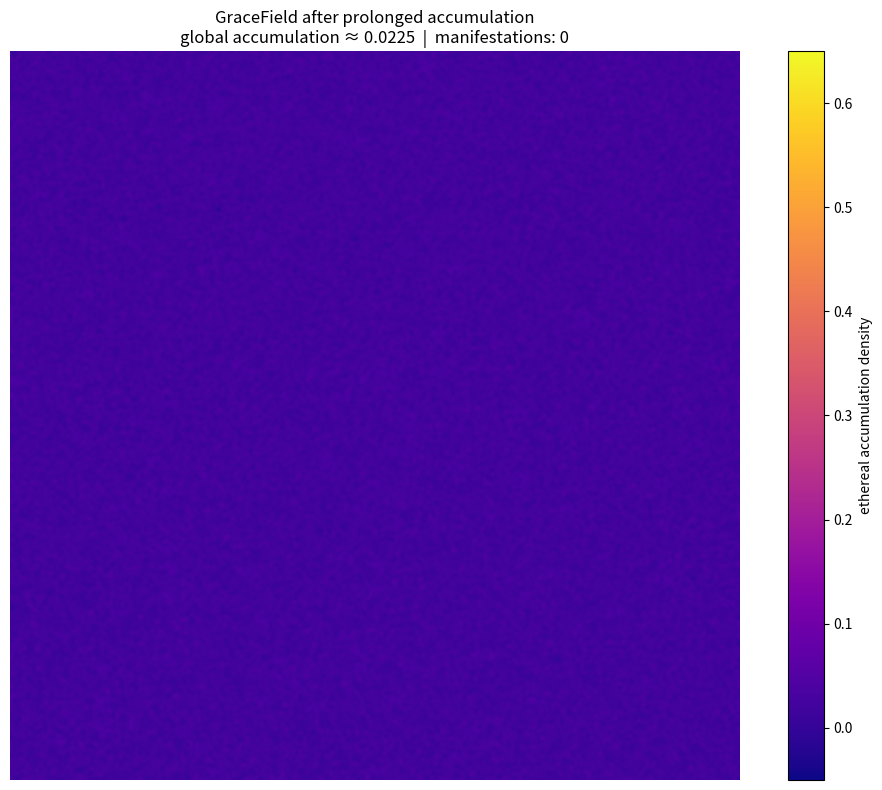

Reproduce this figure in Python.
import numpy as np
from scipy.ndimage import gaussian_filter

class GraceField:
    """
    GraceField - Accumulation + Manifestation
    ==========================================
    
    The non-tangible "reality" layer where GraceMatter pools and accumulates.
    This is the ethereal ocean / dream-space where emergent coherence gathers,
    builds potential, and — when saturated enough — manifests back into
    tangible/physical form.
    
    Core mechanics:
    • Accumulates "coherence overflow" from GraceMatter (or other sources)
    • Slowly diffuses and builds density in this higher-level space
    • Has a baseline "ethereal hum" that keeps it faintly alive
    • When local density exceeds rare thresholds, "manifestation events" occur:
      - Represented as sudden spikes/crystallizations (e.g., miracles)
    • Manifestations are probabilistic and rare — reflecting real-world subtlety
    
    This layer closes the loop: Substrate (Medium) → Emergence (Matter) → Pool (Field) → Back to physical.
    
    Philosophy: Accumulation isn't hoarding; it's patience. Manifestation isn't magic; it's when the dream gets so coherent it wakes up as reality.
    """
    
    def __init__(self,
                 size: int = 256,                     # spatial resolution (matches others)
                 accumulation_rate: float = 0.008,    # how quickly coherence pools here
                 diffusion: float = 0.085,            # ethereal spread (slower than medium)
                 baseline_hum: float = 0.00025,       # faint non-tangible presence
                 decay: float = 0.989,                # slower fade than medium (holds longer)
                 manifestation_threshold: float = 0.75,  # high bar for crystallization
                 manifestation_strength: float = 0.12,   # size of manifestation events
                 fluctuation: float = 0.0018,          # subtle ethereal breathing
                 seed: int = 42):
        
        np.random.seed(seed)
        self.size = size
        
        self.accum_rate = accumulation_rate
        self.diffusion = diffusion
        self.baseline = baseline_hum
        self.decay = decay
        self.manifest_thresh = manifestation_threshold
        self.manifest_strength = manifestation_strength
        self.fluctuation = fluctuation
        
        # Core state: accumulation density (starts very low)
        self.field = np.random.normal(0.0, 0.004, (size, size))
        self.field = np.clip(self.field, -0.05, 0.12)
        
        # Track manifestation events (locations where "crystallization" happened)
        self.manifestations = []  # list of (step, x, y, strength) tuples
        
        # History for visualization
        self.history = []
    
    def accumulate_from_matter(self, matter_coherence: np.ndarray):
        """
        Pool overflow from GraceMatter's emergent coherence
        
        Args:
            matter_coherence: 2D array from GraceMatter.coherence (0-1 order levels)
        """
        if matter_coherence.shape != (self.size, self.size):
            from scipy.ndimage import zoom
            zoom_factors = (self.size / matter_coherence.shape[0],
                           self.size / matter_coherence.shape[1])
            matter_coherence = zoom(matter_coherence, zoom_factors, order=1)
        
        # Only accumulate where matter is meaningfully coherent (overflow)
        overflow_mask = matter_coherence > 0.45
        overflow = np.clip(matter_coherence[overflow_mask] - 0.45, 0.0, 0.55)
        
        # Gently add to field
        self.field[overflow_mask] += self.accum_rate * overflow
    
    def step(self):
        """
        One step of accumulation + potential manifestation
        """
        # 1. Baseline ethereal hum — the field is always faintly "dreaming"
        self.field += self.baseline
        
        # 2. Slow diffusion — accumulations spread dreamily
        smoothed = gaussian_filter(self.field, sigma=self.diffusion)
        self.field = 0.88 * self.field + 0.12 * smoothed
        
        # 3. Gentle decay — holds longer, but still needs fresh input
        self.field *= self.decay
        
        # 4. Subtle fluctuations — the breath of non-tangible reality
        noise = np.random.normal(0, self.fluctuation, self.field.shape)
        self.field += noise
        
        # 5. Check for manifestation events (rare crystallization)
        potential_sites = self.field > self.manifest_thresh
        if np.any(potential_sites):
            # Probabilistic: only some sites actually manifest (belief variability)
            manifest_prob = (self.field[potential_sites] - self.manifest_thresh) * 3.5
            manifest_prob = np.clip(manifest_prob, 0.0, 0.85)  # max 85% chance
            manifests = np.random.random(size=manifest_prob.shape) < manifest_prob
            
            if np.any(manifests):
                # Record events
                ys, xs = np.where(potential_sites)
                for y, x, prob in zip(ys[manifests], xs[manifests], manifest_prob[manifests]):
                    strength = self.manifest_strength * prob
                    self.manifestations.append((len(self.history), y, x, strength))
                    
                    # Feedback: manifestation "releases" some density back (like waking)
                    self.field[y, x] -= strength * 0.65
        
        # Bounds
        self.field = np.clip(self.field, -0.08, 0.88)
        
        # History
        if len(self.history) < 400:
            self.history.append(self.field.copy())
    
    def get_global_accumulation(self) -> float:
        """Overall density in the field"""
        return float(np.mean(self.field))
    
    def get_manifestation_count(self) -> int:
        """How many crystallization events have occurred"""
        return len(self.manifestations)
    
    def visualize(self, title: str = "GraceField - Accumulation State"):
        """Visualize current field with manifestation markers"""
        import matplotlib.pyplot as plt
        
        fig, ax = plt.subplots(figsize=(10, 8))
        im = ax.imshow(self.field,
                      cmap='plasma',
                      vmin=-0.05, vmax=0.65,
                      interpolation='bicubic')
        
        # Mark recent manifestations
        recent = [m for m in self.manifestations[-8:] if m[0] > len(self.history) - 50]
        for step, y, x, strength in recent:
            ax.plot(x, y, 'o', color='white', markersize=8 + 20*strength, alpha=0.75)
            ax.plot(x, y, 'o', color='yellow', markersize=4 + 15*strength, alpha=0.85)
        
        ax.set_title(f"{title}\n"
                    f"global accumulation ≈ {self.get_global_accumulation():.4f}  |  "
                    f"manifestations: {self.get_manifestation_count()}")
        plt.colorbar(im, ax=ax, label='ethereal accumulation density')
        ax.axis('off')
        plt.tight_layout()
        plt.show()


# ──────────────────────────────────────────────
# Example integration pattern (with GraceMedium + GraceMatter)
# ──────────────────────────────────────────────

if __name__ == "__main__":
    # Assuming you have the previous classes/files
    # from grace_medium import GraceMedium
    # from grace_matter import GraceMatter
    
    # medium = GraceMedium(size=256)
    # matter = GraceMatter(size=256)
    field = GraceField(size=256)
    
    print("GraceField accumulating and waiting to manifest...\n")
    
    for step in range(2400):
        # Simulate the loop: Medium → Matter → Field
        # medium.step()  # (in full integration)
        # matter.update_from_medium(medium.medium)
        # Here: fake some matter coherence input
        if step % 250 == 100:
            fake_coherence = np.zeros((field.size, field.size))
            cx, cy = np.random.randint(50, 206, 2)
            rr, cc = np.ogrid[:field.size, :field.size]
            mask = (rr - cx)**2 + (cc - cy)**2 < 32**2
            fake_coherence[mask] = 0.62 + np.random.uniform(-0.15, 0.18, mask.sum())
            field.accumulate_from_matter(fake_coherence)
        
        field.step()
        
        if step % 500 == 0:
            print(f"step {step:4d} | "
                  f"accumulation = {field.get_global_accumulation():.4f}  | "
                  f"manifestations: {field.get_manifestation_count()}")
    
    field.visualize("GraceField after prolonged accumulation")
